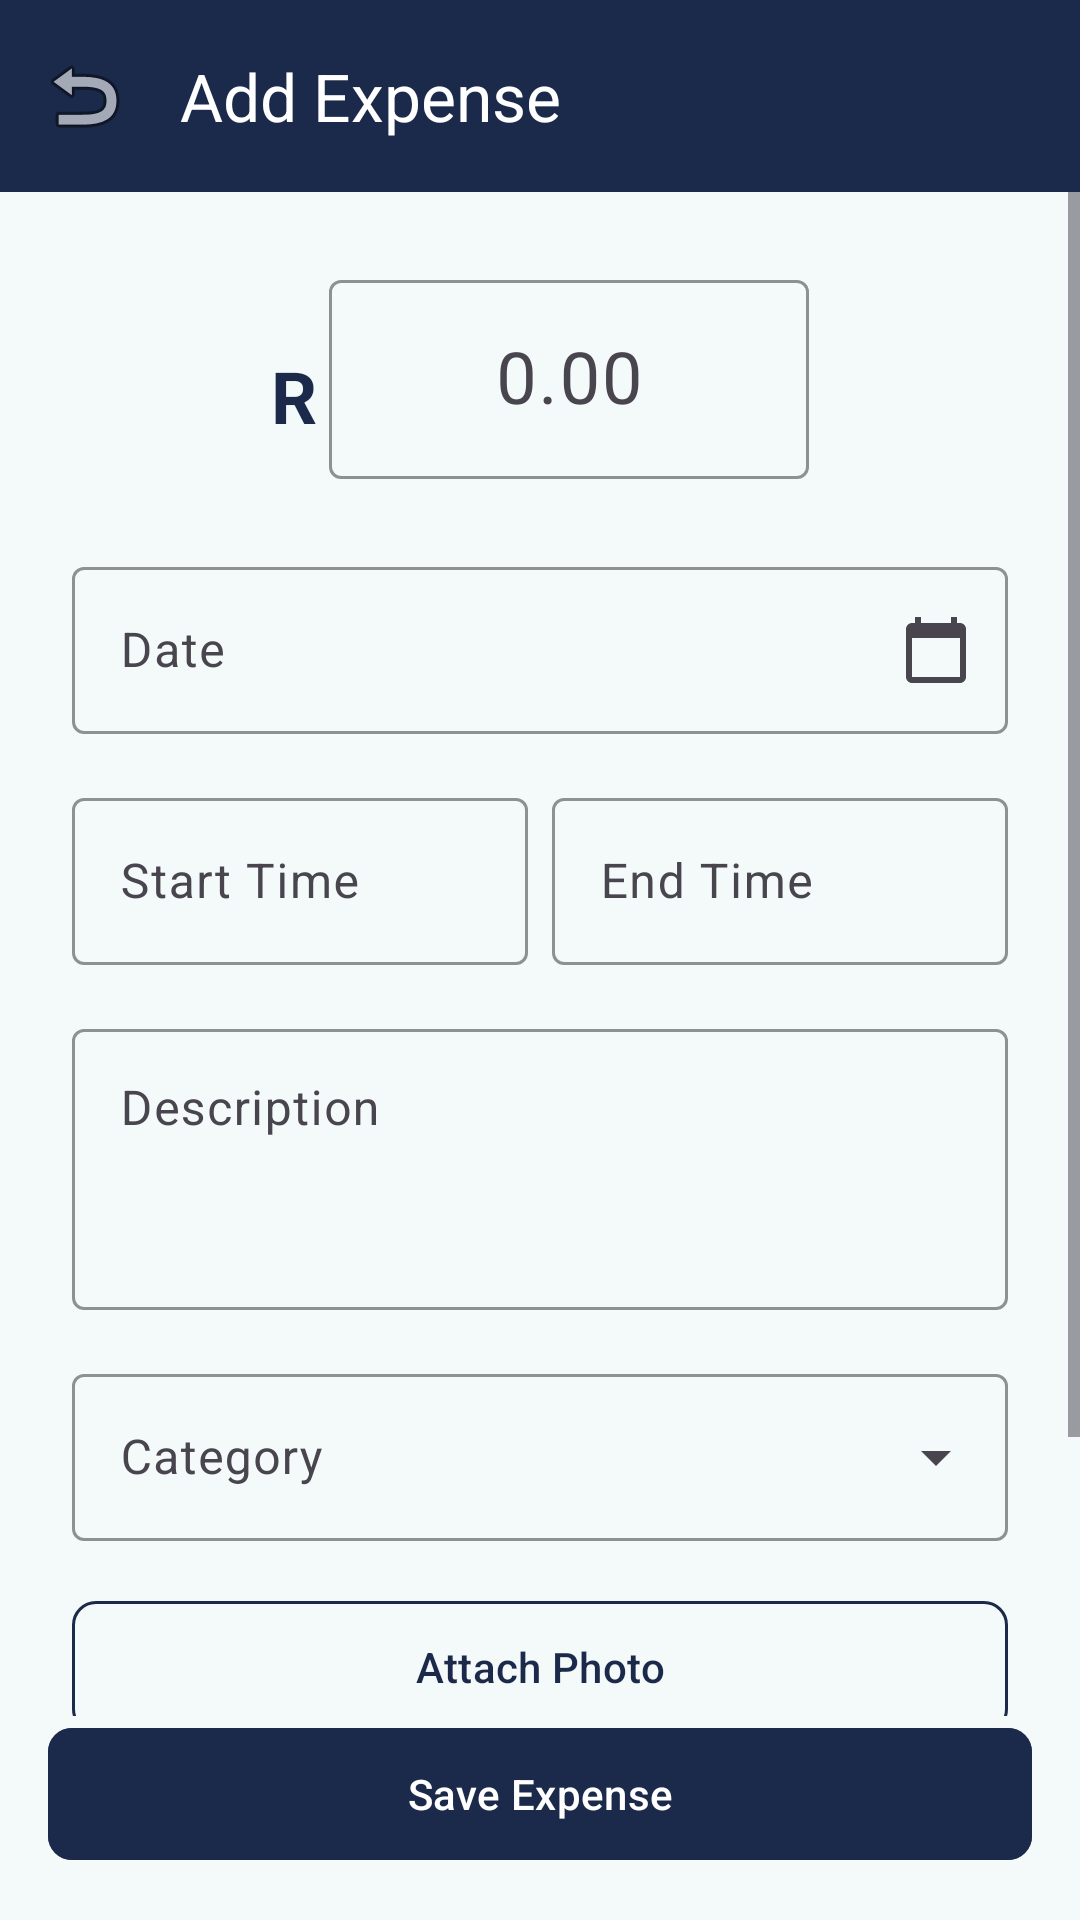

This screen was rendered from an Android layout file. Write that file and the resources it references.
<!-- AndroidManifest.xml: application theme Theme.Group_5_PROG7313_POE_Part_1 -->
<!-- res/layout/fragment_add_expense.xml -->
<?xml version="1.0" encoding="utf-8"?>
<LinearLayout
    xmlns:android="http://schemas.android.com/apk/res/android"
    xmlns:app="http://schemas.android.com/apk/res-auto"
    android:layout_width="match_parent"
    android:layout_height="match_parent"
    android:orientation="vertical"
    android:background="@color/colorAppBackground">

    
    <androidx.appcompat.widget.Toolbar
        android:id="@+id/toolbar"
        android:layout_width="match_parent"
        android:layout_height="?attr/actionBarSize"
        android:background="@color/colorPrimary"
        app:navigationIcon="@android:drawable/ic_menu_revert"
        app:navigationIconTint="@color/white"
        app:title="@string/title_add_expense"
        app:titleTextColor="@color/white" />

    <ScrollView
        android:layout_width="match_parent"
        android:layout_height="0dp"
        android:layout_weight="1">

        <LinearLayout
            android:layout_width="match_parent"
            android:layout_height="wrap_content"
            android:orientation="vertical"
            android:padding="@dimen/spacing_lg">

            
            <LinearLayout
                android:layout_width="match_parent"
                android:layout_height="wrap_content"
                android:orientation="horizontal"
                android:gravity="center"
                android:layout_marginBottom="@dimen/spacing_lg">

                <TextView
                    android:layout_width="wrap_content"
                    android:layout_height="wrap_content"
                    android:text="@string/currency_symbol"
                    android:textSize="@dimen/text_heading"
                    android:textColor="@color/colorPrimary"
                    android:textStyle="bold"
                    android:layout_marginEnd="@dimen/spacing_xs"
                    android:paddingTop="16dp" />

                <com.google.android.material.textfield.TextInputLayout
                    android:id="@+id/til_amount"
                    style="@style/StashTextInput"
                    android:layout_width="160dp"
                    android:layout_height="wrap_content"
                    android:hint="@string/hint_amount">

                    <com.google.android.material.textfield.TextInputEditText
                        android:id="@+id/et_amount"
                        android:layout_width="match_parent"
                        android:layout_height="wrap_content"
                        android:inputType="numberDecimal"
                        android:textSize="@dimen/text_heading"
                        android:gravity="center"
                        android:imeOptions="actionNext" />
                </com.google.android.material.textfield.TextInputLayout>
            </LinearLayout>

            
            <com.google.android.material.textfield.TextInputLayout
                android:id="@+id/til_date"
                style="@style/StashTextInput"
                android:layout_width="match_parent"
                android:layout_height="wrap_content"
                android:hint="@string/hint_date"
                android:layout_marginBottom="@dimen/spacing_md"
                app:endIconMode="custom"
                app:endIconDrawable="@drawable/ic_calendar">

                <com.google.android.material.textfield.TextInputEditText
                    android:id="@+id/et_date"
                    android:layout_width="match_parent"
                    android:layout_height="wrap_content"
                    android:focusable="false"
                    android:clickable="true"
                    android:inputType="none" />
            </com.google.android.material.textfield.TextInputLayout>

            
            <LinearLayout
                android:layout_width="match_parent"
                android:layout_height="wrap_content"
                android:orientation="horizontal"
                android:layout_marginBottom="@dimen/spacing_md">

                <com.google.android.material.textfield.TextInputLayout
                    android:id="@+id/til_start_time"
                    style="@style/StashTextInput"
                    android:layout_width="0dp"
                    android:layout_height="wrap_content"
                    android:layout_weight="1"
                    android:hint="@string/hint_start_time"
                    android:layout_marginEnd="@dimen/spacing_xs">

                    <com.google.android.material.textfield.TextInputEditText
                        android:id="@+id/et_start_time"
                        android:layout_width="match_parent"
                        android:layout_height="wrap_content"
                        android:focusable="false"
                        android:clickable="true"
                        android:inputType="none" />
                </com.google.android.material.textfield.TextInputLayout>

                <com.google.android.material.textfield.TextInputLayout
                    android:id="@+id/til_end_time"
                    style="@style/StashTextInput"
                    android:layout_width="0dp"
                    android:layout_height="wrap_content"
                    android:layout_weight="1"
                    android:hint="@string/hint_end_time"
                    android:layout_marginStart="@dimen/spacing_xs">

                    <com.google.android.material.textfield.TextInputEditText
                        android:id="@+id/et_end_time"
                        android:layout_width="match_parent"
                        android:layout_height="wrap_content"
                        android:focusable="false"
                        android:clickable="true"
                        android:inputType="none" />
                </com.google.android.material.textfield.TextInputLayout>
            </LinearLayout>

            
            <com.google.android.material.textfield.TextInputLayout
                android:id="@+id/til_description"
                style="@style/StashTextInput"
                android:layout_width="match_parent"
                android:layout_height="wrap_content"
                android:hint="@string/hint_description"
                android:layout_marginBottom="@dimen/spacing_md">

                <com.google.android.material.textfield.TextInputEditText
                    android:id="@+id/et_description"
                    android:layout_width="match_parent"
                    android:layout_height="wrap_content"
                    android:inputType="textMultiLine"
                    android:minLines="3"
                    android:gravity="top" />
            </com.google.android.material.textfield.TextInputLayout>

            
            <com.google.android.material.textfield.TextInputLayout
                android:id="@+id/til_category"
                style="@style/StashTextInput.ExposedDropdown"
                android:layout_width="match_parent"
                android:layout_height="wrap_content"
                android:hint="@string/hint_category"
                android:layout_marginBottom="@dimen/spacing_md">

                <AutoCompleteTextView
                    android:id="@+id/acv_category"
                    android:layout_width="match_parent"
                    android:layout_height="wrap_content"
                    android:inputType="none"
                    android:focusable="false" />
            </com.google.android.material.textfield.TextInputLayout>

            
            <com.google.android.material.button.MaterialButton
                android:id="@+id/btn_attach_photo"
                style="@style/StashButton.Outlined"
                android:layout_width="match_parent"
                android:layout_height="@dimen/button_height"
                android:text="@string/btn_attach_photo"
                app:icon="@drawable/ic_camera"
                app:iconGravity="textStart"
                android:layout_marginBottom="@dimen/spacing_md" />

            
            <ImageView
                android:id="@+id/iv_photo_thumbnail"
                android:layout_width="match_parent"
                android:layout_height="200dp"
                android:layout_marginBottom="@dimen/spacing_md"
                android:scaleType="centerCrop"
                android:contentDescription="Attached photo thumbnail"
                android:visibility="gone" />

            
            <LinearLayout
                android:layout_width="match_parent"
                android:layout_height="wrap_content"
                android:orientation="horizontal"
                android:gravity="center_vertical"
                android:layout_marginBottom="@dimen/spacing_md">

                <TextView
                    android:layout_width="0dp"
                    android:layout_height="wrap_content"
                    android:layout_weight="1"
                    android:text="@string/label_recurring"
                    android:textColor="@color/colorOnSurface"
                    android:textSize="@dimen/text_body" />

                <com.google.android.material.switchmaterial.SwitchMaterial
                    android:id="@+id/switch_recurring"
                    android:layout_width="wrap_content"
                    android:layout_height="wrap_content"
                    android:checked="false" />
            </LinearLayout>

            
            <com.google.android.material.textfield.TextInputLayout
                android:id="@+id/til_frequency"
                style="@style/StashTextInput.ExposedDropdown"
                android:layout_width="match_parent"
                android:layout_height="wrap_content"
                android:hint="@string/hint_frequency"
                android:layout_marginBottom="@dimen/spacing_md"
                android:visibility="gone">

                <AutoCompleteTextView
                    android:id="@+id/acv_frequency"
                    android:layout_width="match_parent"
                    android:layout_height="wrap_content"
                    android:inputType="none"
                    android:focusable="false" />
            </com.google.android.material.textfield.TextInputLayout>

        </LinearLayout>
    </ScrollView>

    
    <com.google.android.material.button.MaterialButton
        android:id="@+id/btn_save_expense"
        style="@style/StashButton.Primary"
        android:layout_width="match_parent"
        android:layout_height="@dimen/button_height"
        android:text="@string/btn_save_expense"
        android:layout_marginStart="@dimen/spacing_md"
        android:layout_marginEnd="@dimen/spacing_md"
        android:layout_marginBottom="@dimen/spacing_md" />

</LinearLayout>
<!-- resources referenced by this layout -->
<resources>
  <color name="colorAppBackground">#F4F9F9</color>
  <color name="colorOnSurface">#1B2A4A</color>
  <color name="colorPrimary">#1B2A4A</color>
  <color name="white">#FFFFFFFF</color>
  <dimen name="button_height">52dp</dimen>
  <dimen name="spacing_lg">24dp</dimen>
  <dimen name="spacing_md">16dp</dimen>
  <dimen name="spacing_xs">4dp</dimen>
  <dimen name="text_body">16sp</dimen>
  <dimen name="text_heading">24sp</dimen>
  <!-- drawable ic_calendar (drawable) -->
  <vector xmlns:android="http://schemas.android.com/apk/res/android"
      android:width="24dp"
      android:height="24dp"
      android:viewportWidth="24"
      android:viewportHeight="24"
      android:tint="?attr/colorControlNormal">
      <path
          android:fillColor="@android:color/white"
          android:pathData="M20,3h-1V1h-2v2H7V1H5v2H4C2.9,3 2,3.9 2,5v16c0,1.1 0.9,2 2,2h16c1.1,0 2,-0.9 2,-2V5C22,3.9 21.1,3 20,3zM20,21H4V8h16v13z" />
  </vector>
  <string name="btn_attach_photo">Attach Photo</string>
  <string name="btn_save_expense">Save Expense</string>
  <string name="currency_symbol">R</string>
  <string name="hint_amount">0.00</string>
  <string name="hint_category">Category</string>
  <string name="hint_date">Date</string>
  <string name="hint_description">Description</string>
  <string name="hint_end_time">End Time</string>
  <string name="hint_frequency">Frequency</string>
  <string name="hint_start_time">Start Time</string>
  <string name="label_recurring">Repeat</string>
  <string name="title_add_expense">Add Expense</string>
  <style name="StashButton.Outlined" parent="Widget.Material3.Button.OutlinedButton">
          <item name="strokeColor">@color/colorPrimary</item>
          <item name="android:textColor">@color/colorPrimary</item>
          <item name="android:minHeight">@dimen/button_height</item>
          <item name="cornerRadius">8dp</item>
      </style>
  <style name="StashButton.Primary" parent="Widget.Material3.Button">
          <item name="android:backgroundTint">@color/colorPrimary</item>
          <item name="android:textColor">@color/white</item>
          <item name="android:minHeight">@dimen/button_height</item>
          <item name="cornerRadius">8dp</item>
      </style>
  <style name="StashTextInput" parent="Widget.Material3.TextInputLayout.OutlinedBox">
          <item name="boxStrokeColor">@color/colorPrimary</item>
          <item name="hintTextColor">@color/colorPrimary</item>
      </style>
  <style name="StashTextInput.ExposedDropdown" parent="Widget.Material3.TextInputLayout.OutlinedBox.ExposedDropdownMenu">
          <item name="boxStrokeColor">@color/colorPrimary</item>
          <item name="hintTextColor">@color/colorPrimary</item>
      </style>
  <style name="Theme.Group_5_PROG7313_POE_Part_1" parent="Base.Theme.Group_5_PROG7313_POE_Part_1" />
  <style name="Base.Theme.Group_5_PROG7313_POE_Part_1" parent="Theme.Material3.DayNight.NoActionBar">
          <item name="colorPrimary">@color/colorPrimary</item>
          <item name="colorPrimaryVariant">@color/colorPrimaryLight</item>
          <item name="colorOnPrimary">@color/colorOnPrimary</item>
          <item name="colorSecondary">@color/colorAccent</item>
          <item name="colorOnSecondary">@color/white</item>
          <item name="colorSurface">@color/colorSurface</item>
          <item name="colorOnSurface">@color/colorOnSurface</item>
          <item name="colorError">@color/colorError</item>
          <item name="android:colorBackground">@color/colorAppBackground</item>
          <item name="materialAlertDialogTheme">@style/StashAlertDialog</item>
      </style>
  <color name="colorPrimaryLight">#2E4070</color>
  <color name="colorOnPrimary">#FFFFFF</color>
  <color name="colorAccent">#C9982A</color>
  <color name="colorSurface">#FFFFFF</color>
  <color name="colorError">#B00020</color>
  <style name="StashAlertDialog" parent="ThemeOverlay.Material3.MaterialAlertDialog">
          <item name="buttonBarPositiveButtonStyle">@style/StashButton.Primary</item>
      </style>
</resources>
